Photos from the image-classification dataset "split" in the GitHub repository f-10na/follow_yellow. Its 3 classes are: left, right, straight.

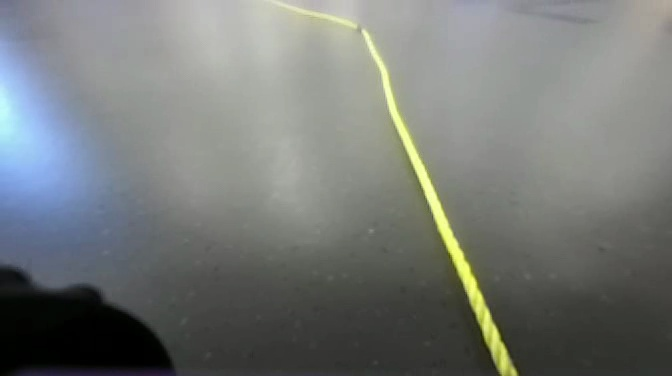
Label: straight

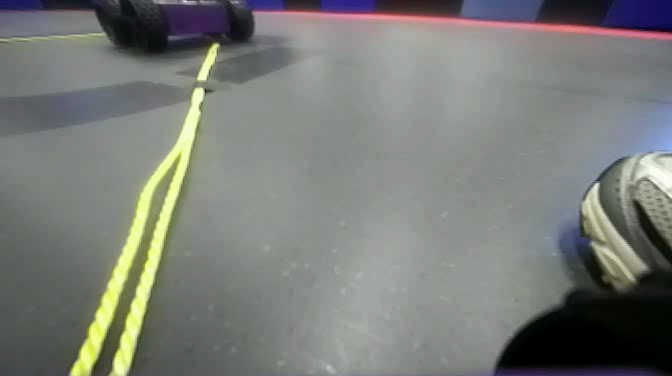
Label: left

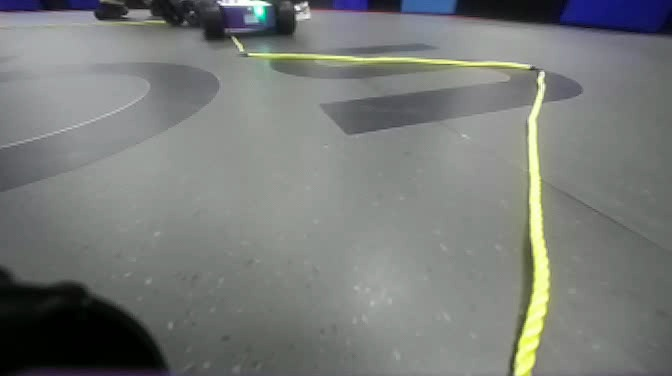
Label: right

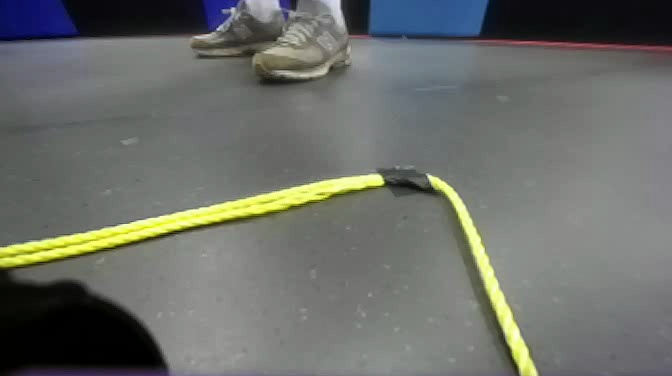
Label: right

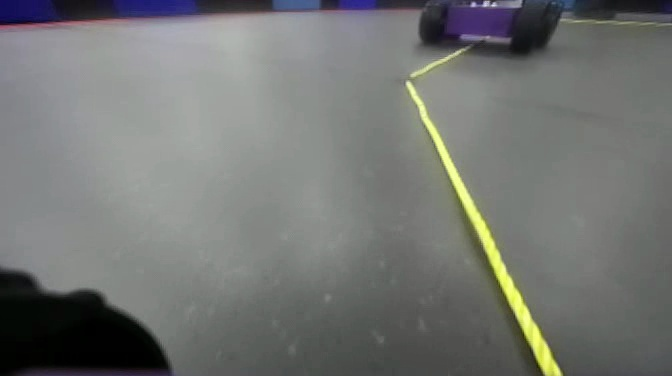
Label: straight

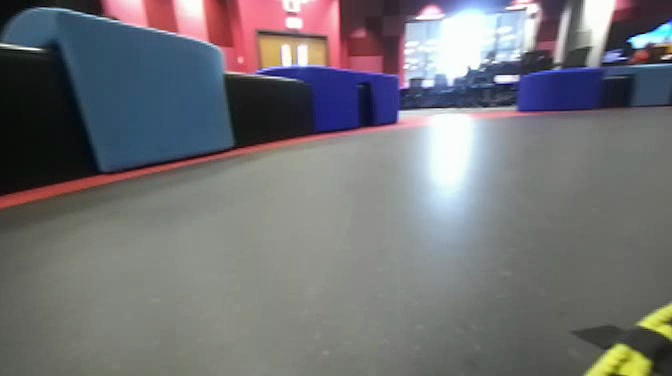
Label: left
